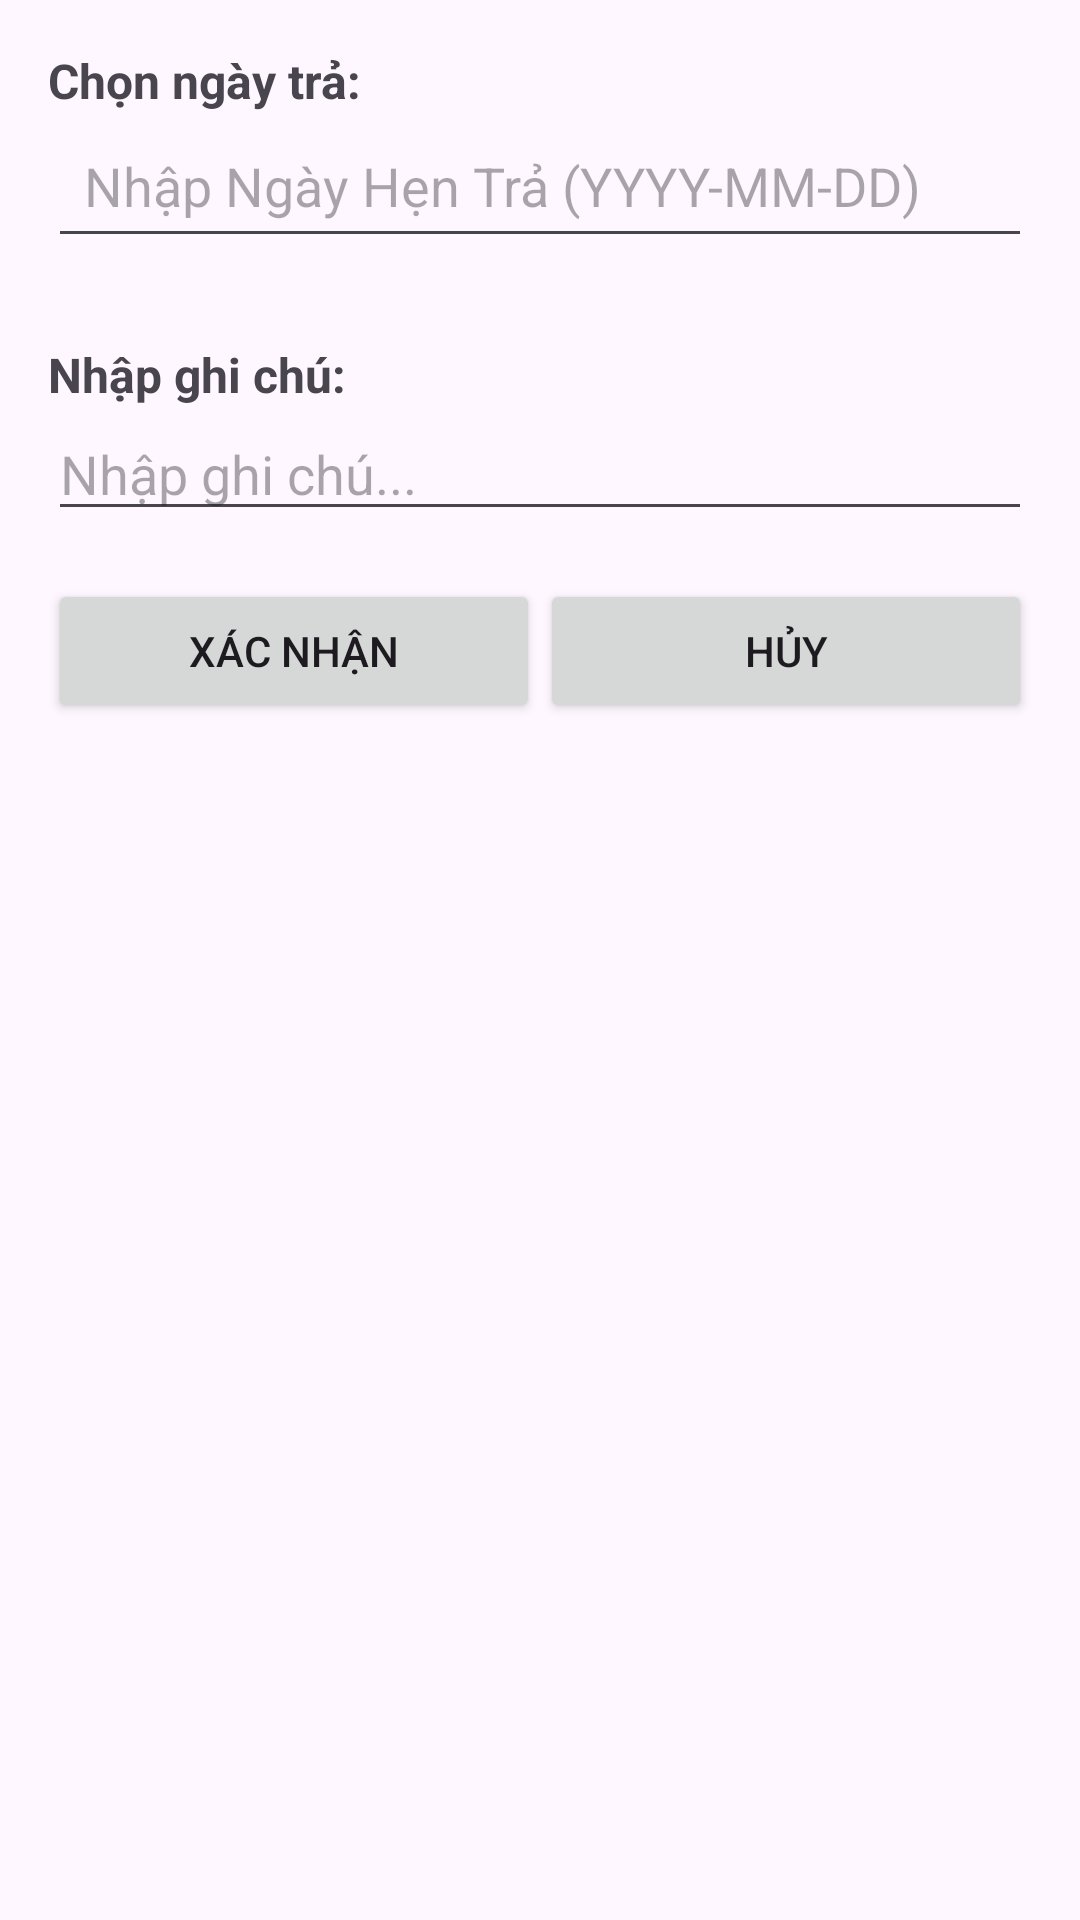

Write the Android layout XML for this screen, with the resource values it uses.
<!-- AndroidManifest.xml: application theme Theme.Nhom14DiDong -->
<!-- res/layout/dialog_them_phieu_muon.xml -->
<?xml version="1.0" encoding="utf-8"?>
<LinearLayout xmlns:android="http://schemas.android.com/apk/res/android"
    android:layout_width="match_parent"
    android:layout_height="wrap_content"
    android:orientation="vertical"
    android:padding="16dp">

    <TextView
        android:id="@+id/tvChonNgayTra"
        android:layout_width="match_parent"
        android:layout_height="wrap_content"
        android:text="Chọn ngày trả:"
        android:textSize="16sp"
        android:textStyle="bold" />

    <EditText
        android:id="@+id/edtNgayHenTra"
        android:layout_width="match_parent"
        android:layout_height="wrap_content"
        android:hint="Nhập Ngày Hẹn Trả (YYYY-MM-DD)"
        android:padding="12dp"
        android:textColor="@color/black"
        android:inputType="none"
        android:focusable="false"
        android:clickable="true"
        android:layout_marginBottom="12dp" />

    <TextView
        android:id="@+id/tvNhapGhiChu"
        android:layout_width="match_parent"
        android:layout_height="wrap_content"
        android:text="Nhập ghi chú:"
        android:textSize="16sp"
        android:textStyle="bold"
        android:layout_marginTop="16dp" />

    <EditText
        android:id="@+id/etGhiChu"
        android:layout_width="match_parent"
        android:layout_height="wrap_content"
        android:hint="Nhập ghi chú..."
        android:inputType="text" />

    <LinearLayout
        android:layout_width="match_parent"
        android:layout_height="wrap_content"
        android:orientation="horizontal"
        android:layout_marginTop="16dp">

        <Button
            android:id="@+id/btnXacNhan"
            android:layout_width="0dp"
            android:layout_height="wrap_content"
            android:layout_weight="1"
            android:text="Xác nhận" />

        <Button
            android:id="@+id/btnHuy"
            android:layout_width="0dp"
            android:layout_height="wrap_content"
            android:layout_weight="1"
            android:text="Hủy" />
    </LinearLayout>
</LinearLayout>
<!-- resources referenced by this layout -->
<resources>
  <color name="black">#FF000000</color>
  <style name="Theme.Nhom14DiDong" parent="Base.Theme.Nhom14DiDong" />
  <style name="Base.Theme.Nhom14DiDong" parent="Theme.Material3.DayNight.NoActionBar">
          
          
      </style>
</resources>
